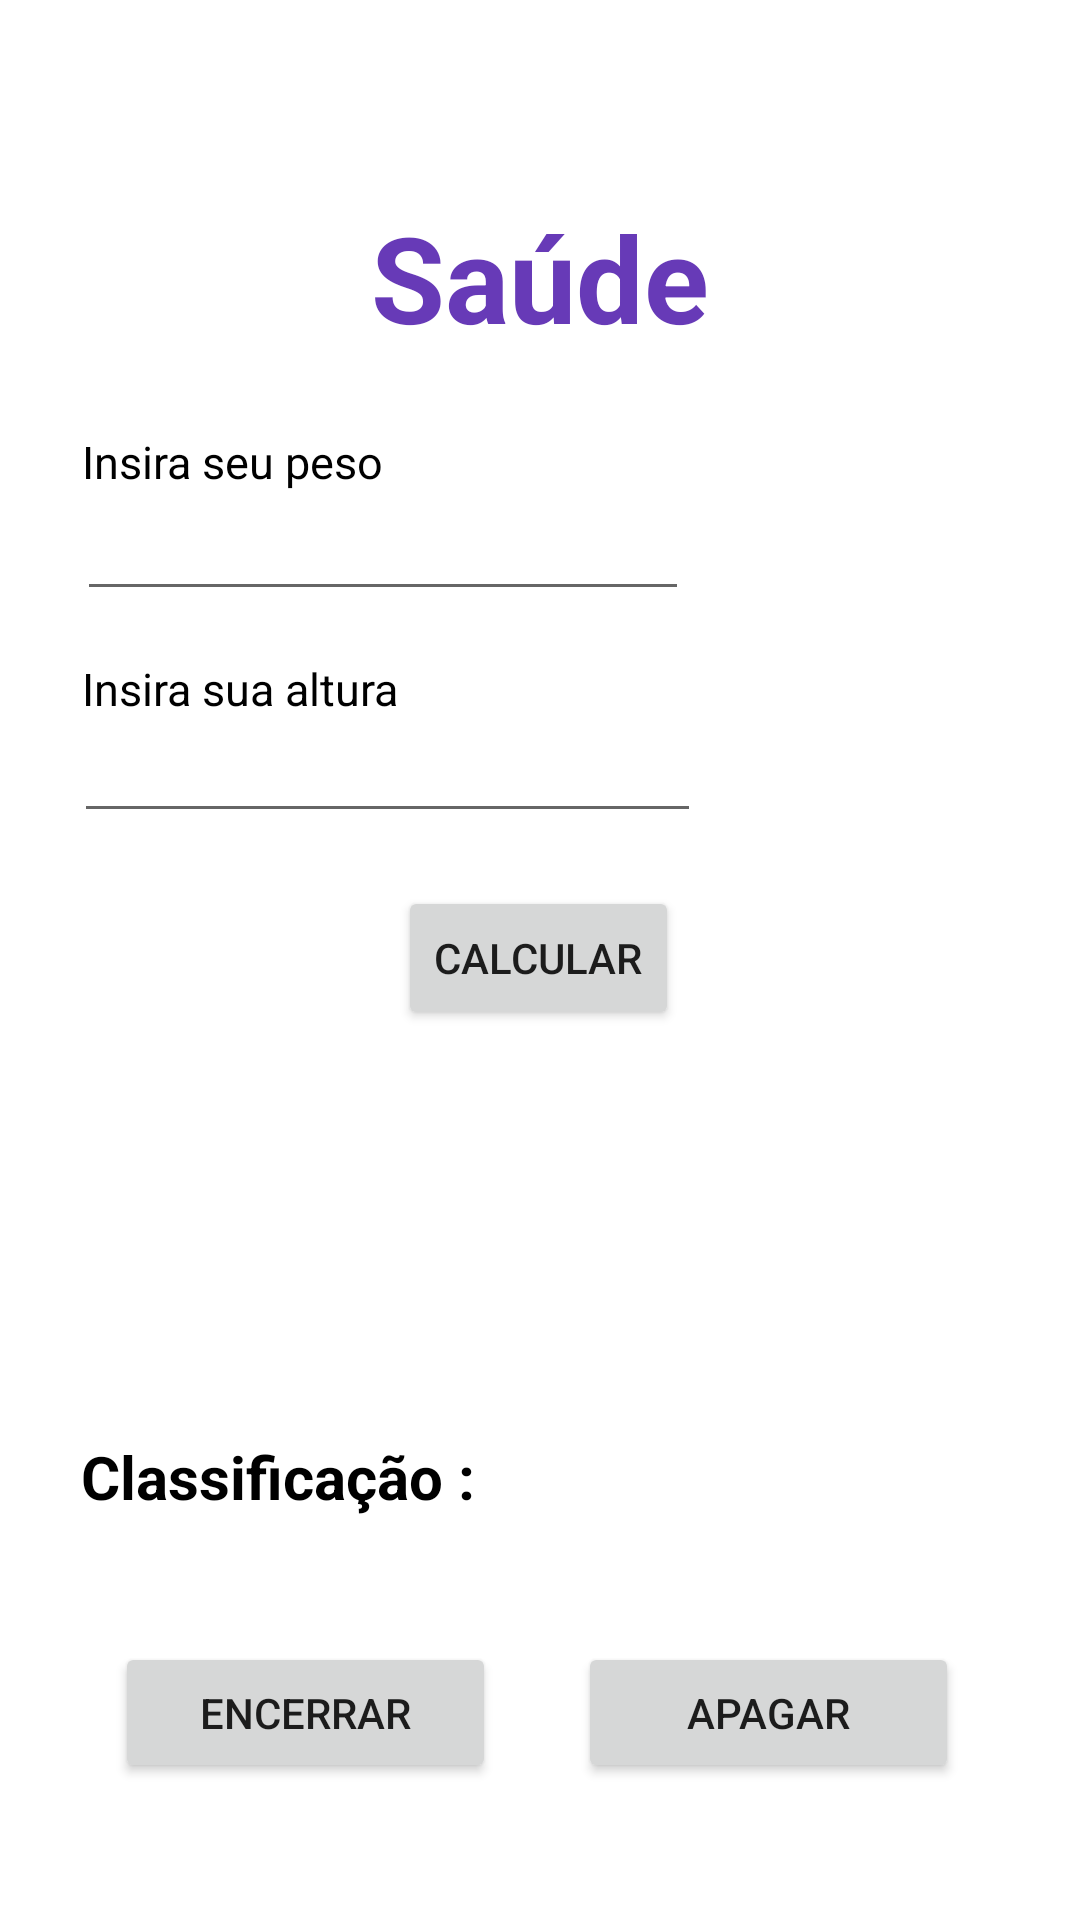

Produce the Android XML layout that renders to this screen, including the resource entries it uses.
<!-- AndroidManifest.xml: application theme Theme.TrabalhoNI -->
<!-- res/layout/activity_saude.xml -->
<?xml version="1.0" encoding="utf-8"?>
<androidx.constraintlayout.widget.ConstraintLayout xmlns:android="http://schemas.android.com/apk/res/android"
    xmlns:app="http://schemas.android.com/apk/res-auto"
    xmlns:tools="http://schemas.android.com/tools"
    android:layout_width="match_parent"
    android:layout_height="match_parent"
    tools:context=".Saude">

    <Button
        android:id="@+id/btn_encerrars"
        android:layout_width="127dp"
        android:layout_height="47dp"
        android:text="Encerrar"
        app:layout_constraintBottom_toBottomOf="parent"
        app:layout_constraintEnd_toEndOf="parent"
        app:layout_constraintHorizontal_bias="0.165"
        app:layout_constraintStart_toStartOf="parent"
        app:layout_constraintTop_toTopOf="parent"
        app:layout_constraintVertical_bias="0.923" />

    <Button
        android:id="@+id/btn_apagars"
        android:layout_width="127dp"
        android:layout_height="47dp"
        android:onClick="apagar"
        android:text="Apagar"
        app:layout_constraintBottom_toBottomOf="parent"
        app:layout_constraintEnd_toEndOf="parent"
        app:layout_constraintHorizontal_bias="0.827"
        app:layout_constraintStart_toStartOf="parent"
        app:layout_constraintTop_toTopOf="parent"
        app:layout_constraintVertical_bias="0.923" />

    <TextView
        android:id="@+id/txtsaude"
        android:layout_width="wrap_content"
        android:layout_height="wrap_content"
        android:text="Saúde"
        android:textColor="#673AB7"
        android:textSize="40sp"
        android:textStyle="bold"
        app:layout_constraintBottom_toBottomOf="parent"
        app:layout_constraintEnd_toEndOf="parent"
        app:layout_constraintStart_toStartOf="parent"
        app:layout_constraintTop_toTopOf="parent"
        app:layout_constraintVertical_bias="0.112" />

    <TextView
        android:id="@+id/titulopeso"
        android:layout_width="wrap_content"
        android:layout_height="wrap_content"
        android:text="Insira seu peso"
        android:textColor="#000000"
        android:textSize="15sp"
        app:layout_constraintBottom_toBottomOf="parent"
        app:layout_constraintEnd_toEndOf="parent"
        app:layout_constraintHorizontal_bias="0.106"
        app:layout_constraintStart_toStartOf="parent"
        app:layout_constraintTop_toTopOf="parent"
        app:layout_constraintVertical_bias="0.232" />

    <EditText
        android:id="@+id/peso"
        android:layout_width="204dp"
        android:layout_height="43dp"
        android:ems="10"
        android:inputType="numberDecimal"
        app:layout_constraintBottom_toBottomOf="parent"
        app:layout_constraintEnd_toEndOf="parent"
        app:layout_constraintHorizontal_bias="0.164"
        app:layout_constraintStart_toStartOf="parent"
        app:layout_constraintTop_toTopOf="parent"
        app:layout_constraintVertical_bias="0.269" />

    <EditText
        android:id="@+id/altura"
        android:layout_width="209dp"
        android:layout_height="45dp"
        android:ems="10"
        android:inputType="numberDecimal"
        app:layout_constraintBottom_toBottomOf="parent"
        app:layout_constraintEnd_toEndOf="parent"
        app:layout_constraintHorizontal_bias="0.164"
        app:layout_constraintStart_toStartOf="parent"
        app:layout_constraintTop_toTopOf="parent"
        app:layout_constraintVertical_bias="0.391" />

    <TextView
        android:id="@+id/tituloaltura"
        android:layout_width="wrap_content"
        android:layout_height="wrap_content"
        android:text="Insira sua altura"
        android:textColor="#000000"
        android:textSize="15sp"
        app:layout_constraintBottom_toBottomOf="parent"
        app:layout_constraintEnd_toEndOf="parent"
        app:layout_constraintHorizontal_bias="0.108"
        app:layout_constraintStart_toStartOf="parent"
        app:layout_constraintTop_toTopOf="parent"
        app:layout_constraintVertical_bias="0.354" />

    <TextView
        android:id="@+id/txtaltura"
        android:layout_width="wrap_content"
        android:layout_height="wrap_content"
        android:textColor="#000000"
        android:textSize="20sp"
        android:textStyle="bold"
        app:layout_constraintBottom_toBottomOf="parent"
        app:layout_constraintEnd_toEndOf="parent"
        app:layout_constraintHorizontal_bias="0.101"
        app:layout_constraintStart_toStartOf="parent"
        app:layout_constraintTop_toTopOf="parent"
        app:layout_constraintVertical_bias="0.637" />

    <TextView
        android:id="@+id/txtpeso"
        android:layout_width="wrap_content"
        android:layout_height="wrap_content"
        android:textColor="#000000"
        android:textSize="20sp"
        android:textStyle="bold"
        app:layout_constraintBottom_toBottomOf="parent"
        app:layout_constraintEnd_toEndOf="parent"
        app:layout_constraintHorizontal_bias="0.1"
        app:layout_constraintStart_toStartOf="parent"
        app:layout_constraintTop_toTopOf="parent"
        app:layout_constraintVertical_bias="0.559" />

    <TextView
        android:id="@+id/classificacao"
        android:layout_width="wrap_content"
        android:layout_height="wrap_content"
        android:textColor="#000000"
        android:textSize="20sp"
        android:textStyle="bold"
        app:layout_constraintBottom_toBottomOf="parent"
        app:layout_constraintEnd_toEndOf="parent"
        app:layout_constraintHorizontal_bias="0.623"
        app:layout_constraintStart_toStartOf="parent"
        app:layout_constraintTop_toTopOf="parent"
        app:layout_constraintVertical_bias="0.781" />

    <TextView
        android:id="@+id/classificacao2"
        android:layout_width="wrap_content"
        android:layout_height="wrap_content"
        android:text="Classificação :"
        android:textColor="#000000"
        android:textSize="20sp"
        android:textStyle="bold"
        app:layout_constraintBottom_toBottomOf="parent"
        app:layout_constraintEnd_toEndOf="parent"
        app:layout_constraintHorizontal_bias="0.118"
        app:layout_constraintStart_toStartOf="parent"
        app:layout_constraintTop_toTopOf="parent"
        app:layout_constraintVertical_bias="0.781" />

    <TextView
        android:id="@+id/imc"
        android:layout_width="wrap_content"
        android:layout_height="wrap_content"
        android:textColor="#000000"
        android:textSize="20sp"
        android:textStyle="bold"
        app:layout_constraintBottom_toBottomOf="parent"
        app:layout_constraintEnd_toEndOf="parent"
        app:layout_constraintHorizontal_bias="0.096"
        app:layout_constraintStart_toStartOf="parent"
        app:layout_constraintTop_toTopOf="parent"
        app:layout_constraintVertical_bias="0.711" />

    <Button
        android:id="@+id/btn_calcular"
        android:layout_width="wrap_content"
        android:layout_height="wrap_content"
        android:onClick="calcular2"
        android:text="Calcular"
        app:layout_constraintBottom_toBottomOf="parent"
        app:layout_constraintEnd_toEndOf="parent"
        app:layout_constraintHorizontal_bias="0.498"
        app:layout_constraintStart_toStartOf="parent"
        app:layout_constraintTop_toTopOf="parent"
        app:layout_constraintVertical_bias="0.499" />

</androidx.constraintlayout.widget.ConstraintLayout>
<!-- resources referenced by this layout -->
<resources>
  <style name="Theme.TrabalhoNI" parent="Theme.MaterialComponents.DayNight.DarkActionBar">
          
          <item name="colorPrimary">@color/purple_500</item>
          <item name="colorPrimaryVariant">@color/purple_700</item>
          <item name="colorOnPrimary">@color/white</item>
          
          <item name="colorSecondary">@color/teal_200</item>
          <item name="colorSecondaryVariant">@color/teal_700</item>
          <item name="colorOnSecondary">@color/black</item>
          
          <item name="android:statusBarColor">?attr/colorPrimaryVariant</item>
          
      </style>
  <!-- not gathered from this repository: default colours our renderer supplied (Android Studio template values) -->
  <color name="purple_500">#FF6200EE</color>
  <color name="purple_700">#FF3700B3</color>
  <color name="teal_200">#FF03DAC5</color>
  <color name="teal_700">#FF018786</color>
  <color name="black">#FF000000</color>
  <color name="white">#FFFFFFFF</color>
</resources>
